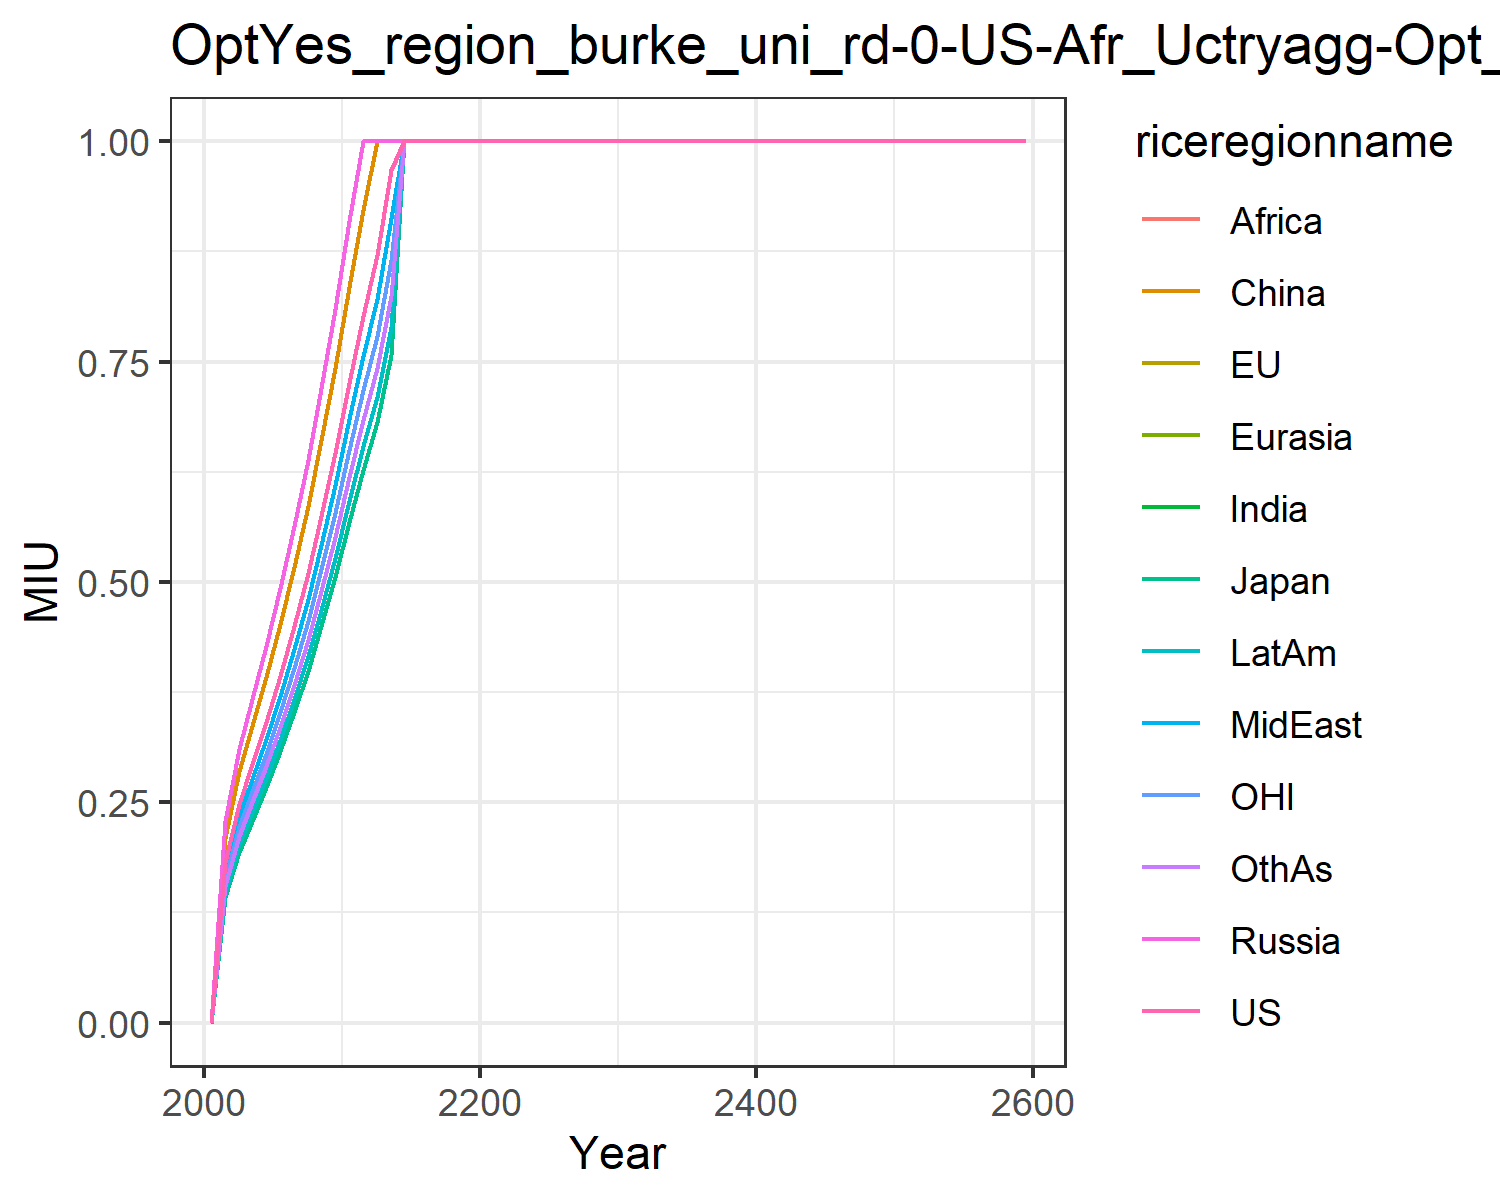

Values plotted in this chart, from the file beside it:
0.0, 0.0, 0.0, 0.0, 0.0, 0.0, 0.0, 0.0, 0.0, 0.0, 0.0, 0.0
0.1823, 0.1426, 0.1426, 0.2283, 0.2283, 0.2096, 0.163, 0.1719, 0.163, 0.1486, 0.163, 0.1553
0.2481, 0.1941, 0.1941, 0.3107, 0.3107, 0.2852, 0.2219, 0.234, 0.2219, 0.2022, 0.2219, 0.2114
0.2931, 0.2293, 0.2293, 0.3672, 0.3672, 0.337, 0.2622, 0.2764, 0.2622, 0.239, 0.2622, 0.2498
0.3411, 0.2668, 0.2668, 0.4273, 0.4273, 0.3922, 0.3051, 0.3217, 0.3051, 0.2781, 0.3051, 0.2907
0.3934, 0.3077, 0.3077, 0.4927, 0.4927, 0.4523, 0.3519, 0.371, 0.3519, 0.3207, 0.3519, 0.3353
0.4498, 0.3519, 0.3519, 0.5634, 0.5634, 0.5172, 0.4023, 0.4242, 0.4023, 0.3667, 0.4023, 0.3834
0.5099, 0.3989, 0.3989, 0.6387, 0.6387, 0.5862, 0.4561, 0.4809, 0.4561, 0.4156, 0.4561, 0.4345
0.5747, 0.4496, 0.4496, 0.72, 0.72, 0.6609, 0.5141, 0.5421, 0.5141, 0.4685, 0.5141, 0.4899
0.6463, 0.5056, 0.5056, 0.8096, 0.8096, 0.7431, 0.5781, 0.6095, 0.5781, 0.5269, 0.5781, 0.5508
0.7261, 0.568, 0.568, 0.9095, 0.9095, 0.8348, 0.6495, 0.6848, 0.6495, 0.5919, 0.6495, 0.6188
0.802, 0.6274, 0.6274, 1.0, 1.0, 0.9221, 0.7174, 0.7564, 0.7174, 0.6538, 0.7174, 0.6835
0.871, 0.6814, 0.6814, 1.0, 1.0, 1.0, 0.7791, 0.8215, 0.7791, 0.7101, 0.7791, 0.7424
0.9676, 0.757, 0.757, 1.0, 1.0, 1.0, 0.8655, 0.9126, 0.8655, 0.7888, 0.8655, 0.8247
1.0, 1.0, 1.0, 1.0, 1.0, 1.0, 1.0, 1.0, 1.0, 1.0, 1.0, 1.0
1.0, 1.0, 1.0, 1.0, 1.0, 1.0, 1.0, 1.0, 1.0, 1.0, 1.0, 1.0
1.0, 1.0, 1.0, 1.0, 1.0, 1.0, 1.0, 1.0, 1.0, 1.0, 1.0, 1.0
1.0, 1.0, 1.0, 1.0, 1.0, 1.0, 1.0, 1.0, 1.0, 1.0, 1.0, 1.0
1.0, 1.0, 1.0, 1.0, 1.0, 1.0, 1.0, 1.0, 1.0, 1.0, 1.0, 1.0
1.0, 1.0, 1.0, 1.0, 1.0, 1.0, 1.0, 1.0, 1.0, 1.0, 1.0, 1.0
1.0, 1.0, 1.0, 1.0, 1.0, 1.0, 1.0, 1.0, 1.0, 1.0, 1.0, 1.0
1.0, 1.0, 1.0, 1.0, 1.0, 1.0, 1.0, 1.0, 1.0, 1.0, 1.0, 1.0
1.0, 1.0, 1.0, 1.0, 1.0, 1.0, 1.0, 1.0, 1.0, 1.0, 1.0, 1.0
1.0, 1.0, 1.0, 1.0, 1.0, 1.0, 1.0, 1.0, 1.0, 1.0, 1.0, 1.0
1.0, 1.0, 1.0, 1.0, 1.0, 1.0, 1.0, 1.0, 1.0, 1.0, 1.0, 1.0
1.0, 1.0, 1.0, 1.0, 1.0, 1.0, 1.0, 1.0, 1.0, 1.0, 1.0, 1.0
1.0, 1.0, 1.0, 1.0, 1.0, 1.0, 1.0, 1.0, 1.0, 1.0, 1.0, 1.0
1.0, 1.0, 1.0, 1.0, 1.0, 1.0, 1.0, 1.0, 1.0, 1.0, 1.0, 1.0
1.0, 1.0, 1.0, 1.0, 1.0, 1.0, 1.0, 1.0, 1.0, 1.0, 1.0, 1.0
1.0, 1.0, 1.0, 1.0, 1.0, 1.0, 1.0, 1.0, 1.0, 1.0, 1.0, 1.0
1.0, 1.0, 1.0, 1.0, 1.0, 1.0, 1.0, 1.0, 1.0, 1.0, 1.0, 1.0
1.0, 1.0, 1.0, 1.0, 1.0, 1.0, 1.0, 1.0, 1.0, 1.0, 1.0, 1.0
1.0, 1.0, 1.0, 1.0, 1.0, 1.0, 1.0, 1.0, 1.0, 1.0, 1.0, 1.0
1.0, 1.0, 1.0, 1.0, 1.0, 1.0, 1.0, 1.0, 1.0, 1.0, 1.0, 1.0
1.0, 1.0, 1.0, 1.0, 1.0, 1.0, 1.0, 1.0, 1.0, 1.0, 1.0, 1.0
1.0, 1.0, 1.0, 1.0, 1.0, 1.0, 1.0, 1.0, 1.0, 1.0, 1.0, 1.0
1.0, 1.0, 1.0, 1.0, 1.0, 1.0, 1.0, 1.0, 1.0, 1.0, 1.0, 1.0
1.0, 1.0, 1.0, 1.0, 1.0, 1.0, 1.0, 1.0, 1.0, 1.0, 1.0, 1.0
1.0, 1.0, 1.0, 1.0, 1.0, 1.0, 1.0, 1.0, 1.0, 1.0, 1.0, 1.0
1.0, 1.0, 1.0, 1.0, 1.0, 1.0, 1.0, 1.0, 1.0, 1.0, 1.0, 1.0
1.0, 1.0, 1.0, 1.0, 1.0, 1.0, 1.0, 1.0, 1.0, 1.0, 1.0, 1.0
1.0, 1.0, 1.0, 1.0, 1.0, 1.0, 1.0, 1.0, 1.0, 1.0, 1.0, 1.0
1.0, 1.0, 1.0, 1.0, 1.0, 1.0, 1.0, 1.0, 1.0, 1.0, 1.0, 1.0
1.0, 1.0, 1.0, 1.0, 1.0, 1.0, 1.0, 1.0, 1.0, 1.0, 1.0, 1.0
1.0, 1.0, 1.0, 1.0, 1.0, 1.0, 1.0, 1.0, 1.0, 1.0, 1.0, 1.0
1.0, 1.0, 1.0, 1.0, 1.0, 1.0, 1.0, 1.0, 1.0, 1.0, 1.0, 1.0
1.0, 1.0, 1.0, 1.0, 1.0, 1.0, 1.0, 1.0, 1.0, 1.0, 1.0, 1.0
1.0, 1.0, 1.0, 1.0, 1.0, 1.0, 1.0, 1.0, 1.0, 1.0, 1.0, 1.0
1.0, 1.0, 1.0, 1.0, 1.0, 1.0, 1.0, 1.0, 1.0, 1.0, 1.0, 1.0
1.0, 1.0, 1.0, 1.0, 1.0, 1.0, 1.0, 1.0, 1.0, 1.0, 1.0, 1.0
1.0, 1.0, 1.0, 1.0, 1.0, 1.0, 1.0, 1.0, 1.0, 1.0, 1.0, 1.0
1.0, 1.0, 1.0, 1.0, 1.0, 1.0, 1.0, 1.0, 1.0, 1.0, 1.0, 1.0
1.0, 1.0, 1.0, 1.0, 1.0, 1.0, 1.0, 1.0, 1.0, 1.0, 1.0, 1.0
1.0, 1.0, 1.0, 1.0, 1.0, 1.0, 1.0, 1.0, 1.0, 1.0, 1.0, 1.0
1.0, 1.0, 1.0, 1.0, 1.0, 1.0, 1.0, 1.0, 1.0, 1.0, 1.0, 1.0
1.0, 1.0, 1.0, 1.0, 1.0, 1.0, 1.0, 1.0, 1.0, 1.0, 1.0, 1.0
1.0, 1.0, 1.0, 1.0, 1.0, 1.0, 1.0, 1.0, 1.0, 1.0, 1.0, 1.0
1.0, 1.0, 1.0, 1.0, 1.0, 1.0, 1.0, 1.0, 1.0, 1.0, 1.0, 1.0
1.0, 1.0, 1.0, 1.0, 1.0, 1.0, 1.0, 1.0, 1.0, 1.0, 1.0, 1.0
1.0, 1.0, 1.0, 1.0, 1.0, 1.0, 1.0, 1.0, 1.0, 1.0, 1.0, 1.0
